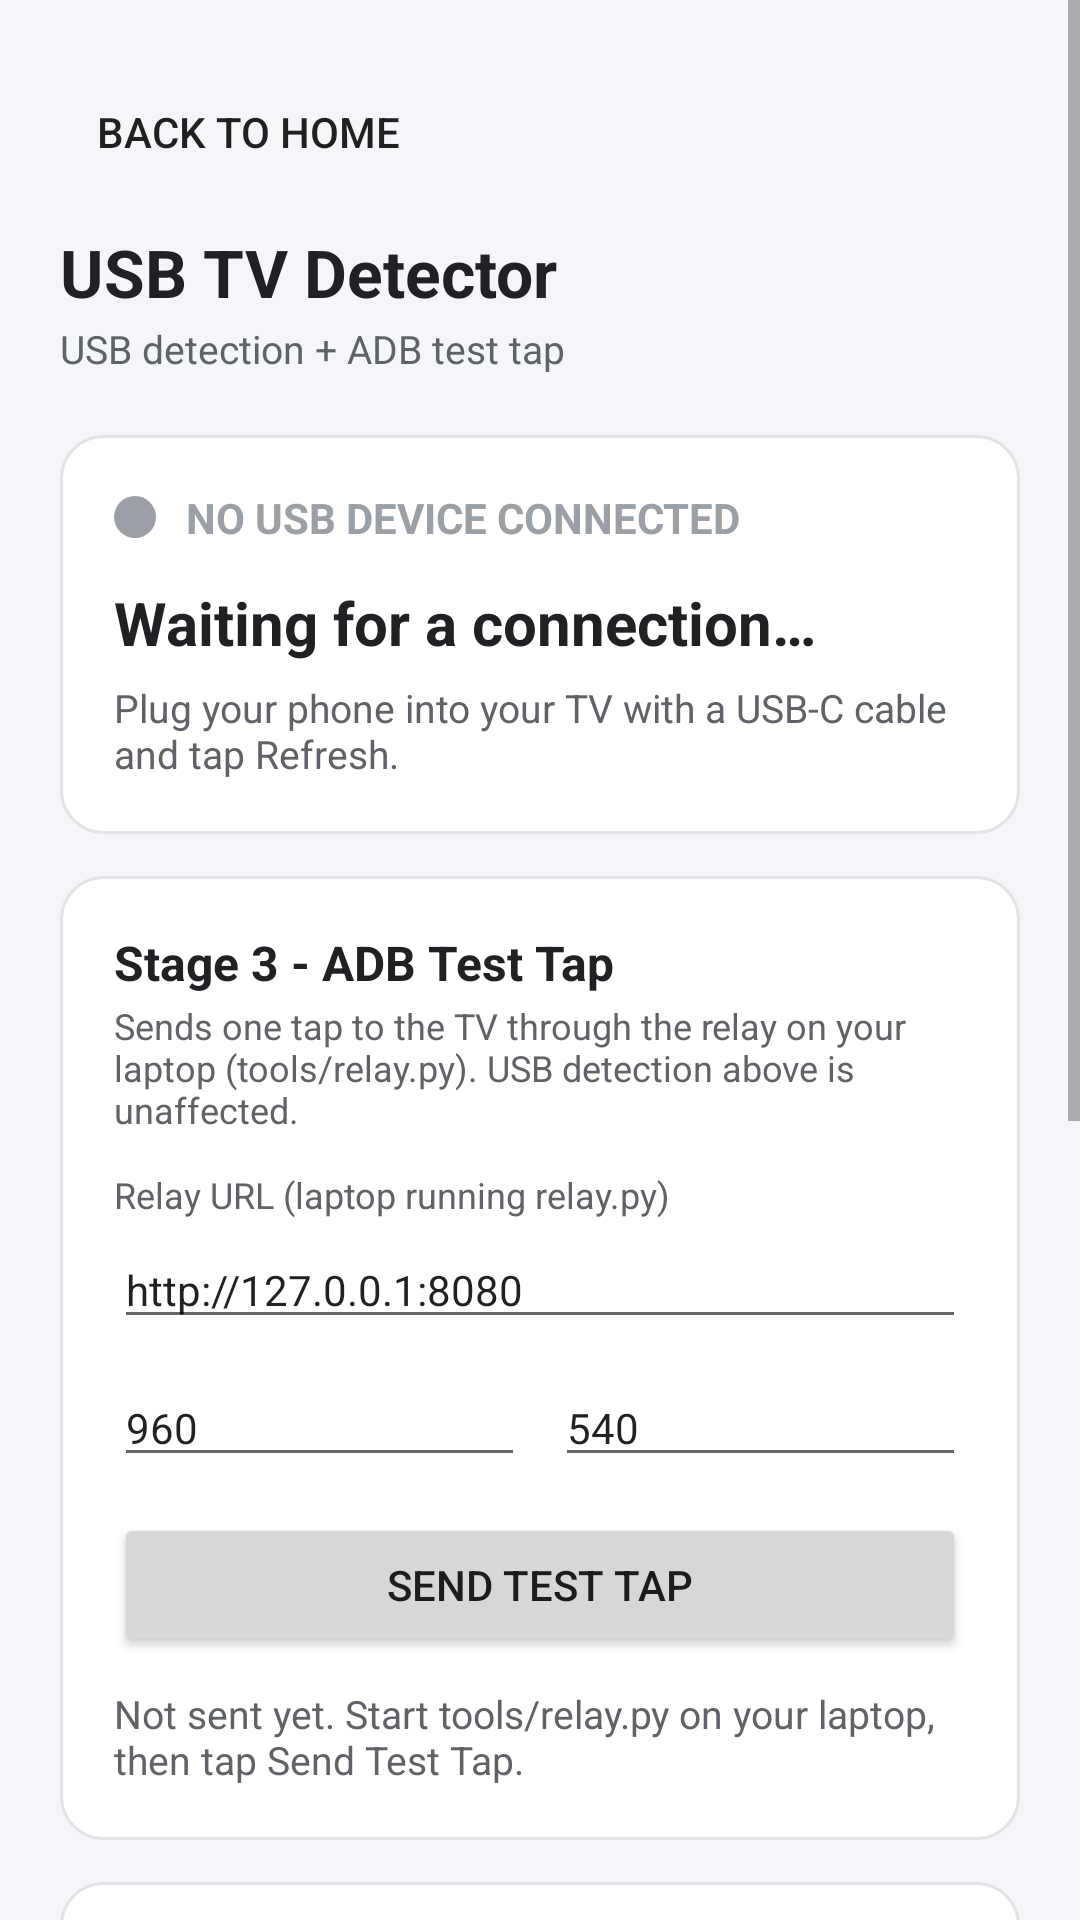

Layout XML and referenced resources for this Android screen:
<!-- AndroidManifest.xml: application theme Theme.HelloApp -->
<!-- res/layout/activity_main.xml -->
<?xml version="1.0" encoding="utf-8"?>
<ScrollView xmlns:android="http://schemas.android.com/apk/res/android"
    android:layout_width="match_parent"
    android:layout_height="match_parent"
    android:background="@color/background"
    android:fillViewport="true">

    <LinearLayout
        android:layout_width="match_parent"
        android:layout_height="wrap_content"
        android:orientation="vertical"
        android:padding="20dp">

        <Button
            android:id="@+id/btnBackHome"
            android:layout_width="wrap_content"
            android:layout_height="wrap_content"
            android:text="@string/back_to_home"
            android:layout_marginBottom="8dp"
            style="?android:attr/borderlessButtonStyle" />

        <TextView
            android:id="@+id/headerTitle"
            android:layout_width="wrap_content"
            android:layout_height="wrap_content"
            android:text="@string/header_title"
            android:textColor="@color/text_primary"
            android:textSize="22sp"
            android:textStyle="bold" />

        <TextView
            android:id="@+id/headerSubtitle"
            android:layout_width="wrap_content"
            android:layout_height="wrap_content"
            android:layout_marginTop="2dp"
            android:text="@string/header_subtitle"
            android:textColor="@color/text_secondary"
            android:textSize="13sp" />

        
        <LinearLayout
            android:layout_width="match_parent"
            android:layout_height="wrap_content"
            android:layout_marginTop="20dp"
            android:orientation="vertical"
            android:background="@drawable/bg_status_card"
            android:padding="18dp">

            <LinearLayout
                android:layout_width="wrap_content"
                android:layout_height="wrap_content"
                android:orientation="horizontal"
                android:gravity="center_vertical">

                <View
                    android:id="@+id/statusDot"
                    android:layout_width="14dp"
                    android:layout_height="14dp"
                    android:background="@drawable/bg_circle" />

                <TextView
                    android:id="@+id/statusTitle"
                    android:layout_width="wrap_content"
                    android:layout_height="wrap_content"
                    android:layout_marginStart="10dp"
                    android:text="@string/status_title_default"
                    android:textColor="@color/status_default"
                    android:textSize="14sp"
                    android:textStyle="bold" />
            </LinearLayout>

            <TextView
                android:id="@+id/tvName"
                android:layout_width="match_parent"
                android:layout_height="wrap_content"
                android:layout_marginTop="12dp"
                android:text="@string/tv_name_default"
                android:textColor="@color/text_primary"
                android:textSize="20sp"
                android:textStyle="bold" />

            <TextView
                android:id="@+id/tvDescription"
                android:layout_width="match_parent"
                android:layout_height="wrap_content"
                android:layout_marginTop="6dp"
                android:text="@string/tv_description_default"
                android:textColor="@color/text_secondary"
                android:textSize="13sp" />
        </LinearLayout>

        
        <LinearLayout
            android:layout_width="match_parent"
            android:layout_height="wrap_content"
            android:layout_marginTop="14dp"
            android:orientation="vertical"
            android:background="@drawable/bg_status_card"
            android:padding="18dp">

            <TextView
                android:layout_width="wrap_content"
                android:layout_height="wrap_content"
                android:text="@string/stage3_title"
                android:textColor="@color/text_primary"
                android:textSize="16sp"
                android:textStyle="bold" />

            <TextView
                android:layout_width="match_parent"
                android:layout_height="wrap_content"
                android:layout_marginTop="2dp"
                android:text="@string/stage3_subtitle"
                android:textColor="@color/text_secondary"
                android:textSize="12sp" />

            <TextView
                android:layout_width="wrap_content"
                android:layout_height="wrap_content"
                android:layout_marginTop="12dp"
                android:text="@string/relay_url_label"
                android:textColor="@color/text_secondary"
                android:textSize="12sp" />

            <EditText
                android:id="@+id/relayUrlInput"
                android:layout_width="match_parent"
                android:layout_height="wrap_content"
                android:layout_marginTop="4dp"
                android:hint="@string/relay_url_default"
                android:text="@string/relay_url_default"
                android:inputType="textUri"
                android:textSize="14sp" />

            <LinearLayout
                android:layout_width="match_parent"
                android:layout_height="wrap_content"
                android:layout_marginTop="10dp"
                android:orientation="horizontal">

                <EditText
                    android:id="@+id/tapXInput"
                    android:layout_width="0dp"
                    android:layout_height="wrap_content"
                    android:layout_weight="1"
                    android:hint="@string/tap_x_hint"
                    android:text="@string/tap_x_default"
                    android:inputType="number"
                    android:textSize="14sp" />

                <EditText
                    android:id="@+id/tapYInput"
                    android:layout_width="0dp"
                    android:layout_height="wrap_content"
                    android:layout_weight="1"
                    android:layout_marginStart="10dp"
                    android:hint="@string/tap_y_hint"
                    android:text="@string/tap_y_default"
                    android:inputType="number"
                    android:textSize="14sp" />
            </LinearLayout>

            <Button
                android:id="@+id/sendTapButton"
                android:layout_width="match_parent"
                android:layout_height="wrap_content"
                android:layout_marginTop="12dp"
                android:text="@string/send_tap_button" />

            <TextView
                android:id="@+id/tapResultText"
                android:layout_width="match_parent"
                android:layout_height="wrap_content"
                android:layout_marginTop="10dp"
                android:text="@string/tap_result_default"
                android:textColor="@color/text_secondary"
                android:textSize="13sp" />
        </LinearLayout>

        
        <LinearLayout
            android:layout_width="match_parent"
            android:layout_height="wrap_content"
            android:layout_marginTop="14dp"
            android:orientation="vertical"
            android:background="@drawable/bg_status_card"
            android:padding="18dp">

            <TextView
                android:layout_width="wrap_content"
                android:layout_height="wrap_content"
                android:text="@string/stage4_title"
                android:textColor="@color/text_primary"
                android:textSize="16sp"
                android:textStyle="bold" />

            <TextView
                android:layout_width="match_parent"
                android:layout_height="wrap_content"
                android:layout_marginTop="2dp"
                android:text="@string/stage4_subtitle"
                android:textColor="@color/text_secondary"
                android:textSize="12sp" />

            <LinearLayout
                android:layout_width="match_parent"
                android:layout_height="wrap_content"
                android:layout_marginTop="12dp"
                android:orientation="horizontal"
                android:gravity="center_vertical">

                <EditText
                    android:id="@+id/tvIpInput"
                    android:layout_width="0dp"
                    android:layout_height="wrap_content"
                    android:layout_weight="3"
                    android:hint="@string/tv_ip_hint"
                    android:inputType="text"
                    android:textSize="14sp" />

                <EditText
                    android:id="@+id/tvPortInput"
                    android:layout_width="0dp"
                    android:layout_height="wrap_content"
                    android:layout_weight="1"
                    android:layout_marginStart="10dp"
                    android:hint="@string/adb_port_label"
                    android:text="@string/adb_port_default"
                    android:inputType="number"
                    android:textSize="14sp" />
            </LinearLayout>

            <Button
                android:id="@+id/connectButton"
                android:layout_width="match_parent"
                android:layout_height="wrap_content"
                android:layout_marginTop="12dp"
                android:text="@string/connect_button" />

            <Button
                android:id="@+id/directTapButton"
                android:layout_width="match_parent"
                android:layout_height="wrap_content"
                android:layout_marginTop="8dp"
                android:enabled="false"
                android:text="@string/send_direct_tap_button" />

            <TextView
                android:id="@+id/stage4StatusText"
                android:layout_width="match_parent"
                android:layout_height="wrap_content"
                android:layout_marginTop="10dp"
                android:text="@string/stage4_status_default"
                android:textColor="@color/text_secondary"
                android:textSize="13sp" />
        </LinearLayout>

        <TextView
            android:layout_width="wrap_content"
            android:layout_height="wrap_content"
            android:layout_marginTop="20dp"
            android:text="@string/section_technical"
            android:textColor="@color/text_primary"
            android:textSize="14sp"
            android:textStyle="bold" />

        <TextView
            android:id="@+id/detailsText"
            android:layout_width="match_parent"
            android:layout_height="wrap_content"
            android:layout_marginTop="8dp"
            android:fontFamily="monospace"
            android:textSize="11sp"
            android:textColor="@color/text_secondary"
            android:lineSpacingExtra="2dp" />

        <LinearLayout
            android:layout_width="match_parent"
            android:layout_height="wrap_content"
            android:layout_marginTop="12dp"
            android:orientation="horizontal">

            <Button
                android:id="@+id/refreshButton"
                android:layout_width="0dp"
                android:layout_height="wrap_content"
                android:layout_weight="1"
                android:text="@string/refresh_button" />

            <Button
                android:id="@+id/helloButton"
                android:layout_width="0dp"
                android:layout_height="wrap_content"
                android:layout_weight="1"
                android:layout_marginStart="12dp"
                android:text="@string/hello_button" />
        </LinearLayout>

    </LinearLayout>

</ScrollView>
<!-- resources referenced by this layout -->
<resources>
  <color name="background">#F4F6FA</color>
  <color name="status_default">#9AA0A6</color>
  <color name="text_primary">#202124</color>
  <color name="text_secondary">#5F6368</color>
  <!-- drawable bg_circle (drawable) -->
  <?xml version="1.0" encoding="utf-8"?>
  <shape xmlns:android="http://schemas.android.com/apk/res/android"
      android:shape="oval">
      <solid android:color="@color/status_default" />
  </shape>
  <!-- drawable bg_status_card (drawable) -->
  <?xml version="1.0" encoding="utf-8"?>
  <shape xmlns:android="http://schemas.android.com/apk/res/android"
      android:shape="rectangle">
      <solid android:color="@color/card_white" />
      <stroke
          android:width="1dp"
          android:color="@color/card_border" />
      <corners android:radius="14dp" />
  </shape>
  <string name="adb_port_default">5555</string>
  <string name="adb_port_label">Port</string>
  <string name="back_to_home">Back to Home</string>
  <string name="connect_button">Connect</string>
  <string name="header_subtitle">USB detection + ADB test tap</string>
  <string name="header_title">USB TV Detector</string>
  <string name="hello_button">Hello</string>
  <string name="refresh_button">Refresh</string>
  <string name="relay_url_default">http://127.0.0.1:8080</string>
  <string name="relay_url_label">Relay URL (laptop running relay.py)</string>
  <string name="section_technical">Technical details</string>
  <string name="send_direct_tap_button">Send Test Tap (960, 540)</string>
  <string name="send_tap_button">Send Test Tap</string>
  <string name="stage3_subtitle">Sends one tap to the TV through the relay on your laptop (tools/relay.py). USB detection above is unaffected.</string>
  <string name="stage3_title">Stage 3 - ADB Test Tap</string>
  <string name="stage4_status_default">Not connected. Enable USB debugging (+ network debugging) on the TV, enter the TV\'s IP, then tap Connect.</string>
  <string name="stage4_subtitle">The phone itself is the adb client. No laptop, no relay - the phone and TV only need to be on the same Wi-Fi (e.g. the phone\'s own hotspot).</string>
  <string name="stage4_title">Stage 4 - Direct ADB (Phone → TV)</string>
  <string name="status_title_default">NO USB DEVICE CONNECTED</string>
  <string name="tap_result_default">Not sent yet. Start tools/relay.py on your laptop, then tap Send Test Tap.</string>
  <string name="tap_x_default">960</string>
  <string name="tap_x_hint">X (default 960)</string>
  <string name="tap_y_default">540</string>
  <string name="tap_y_hint">Y (default 540)</string>
  <string name="tv_description_default">Plug your phone into your TV with a USB-C cable and tap Refresh.</string>
  <string name="tv_ip_hint">TV IP (TV Settings → Network → status)</string>
  <string name="tv_name_default">Waiting for a connection…</string>
  <style name="Theme.HelloApp" parent="Theme.AppCompat.Light.NoActionBar">
          <item name="colorPrimary">@color/purple_500</item>
          <item name="colorPrimaryDark">@color/purple_700</item>
          <item name="colorAccent">@color/purple_500</item>
      </style>
  <color name="card_white">#FFFFFF</color>
  <color name="card_border">#E1E3E6</color>
  <color name="purple_500">#FF6200EE</color>
  <color name="purple_700">#FF3700B3</color>
</resources>
